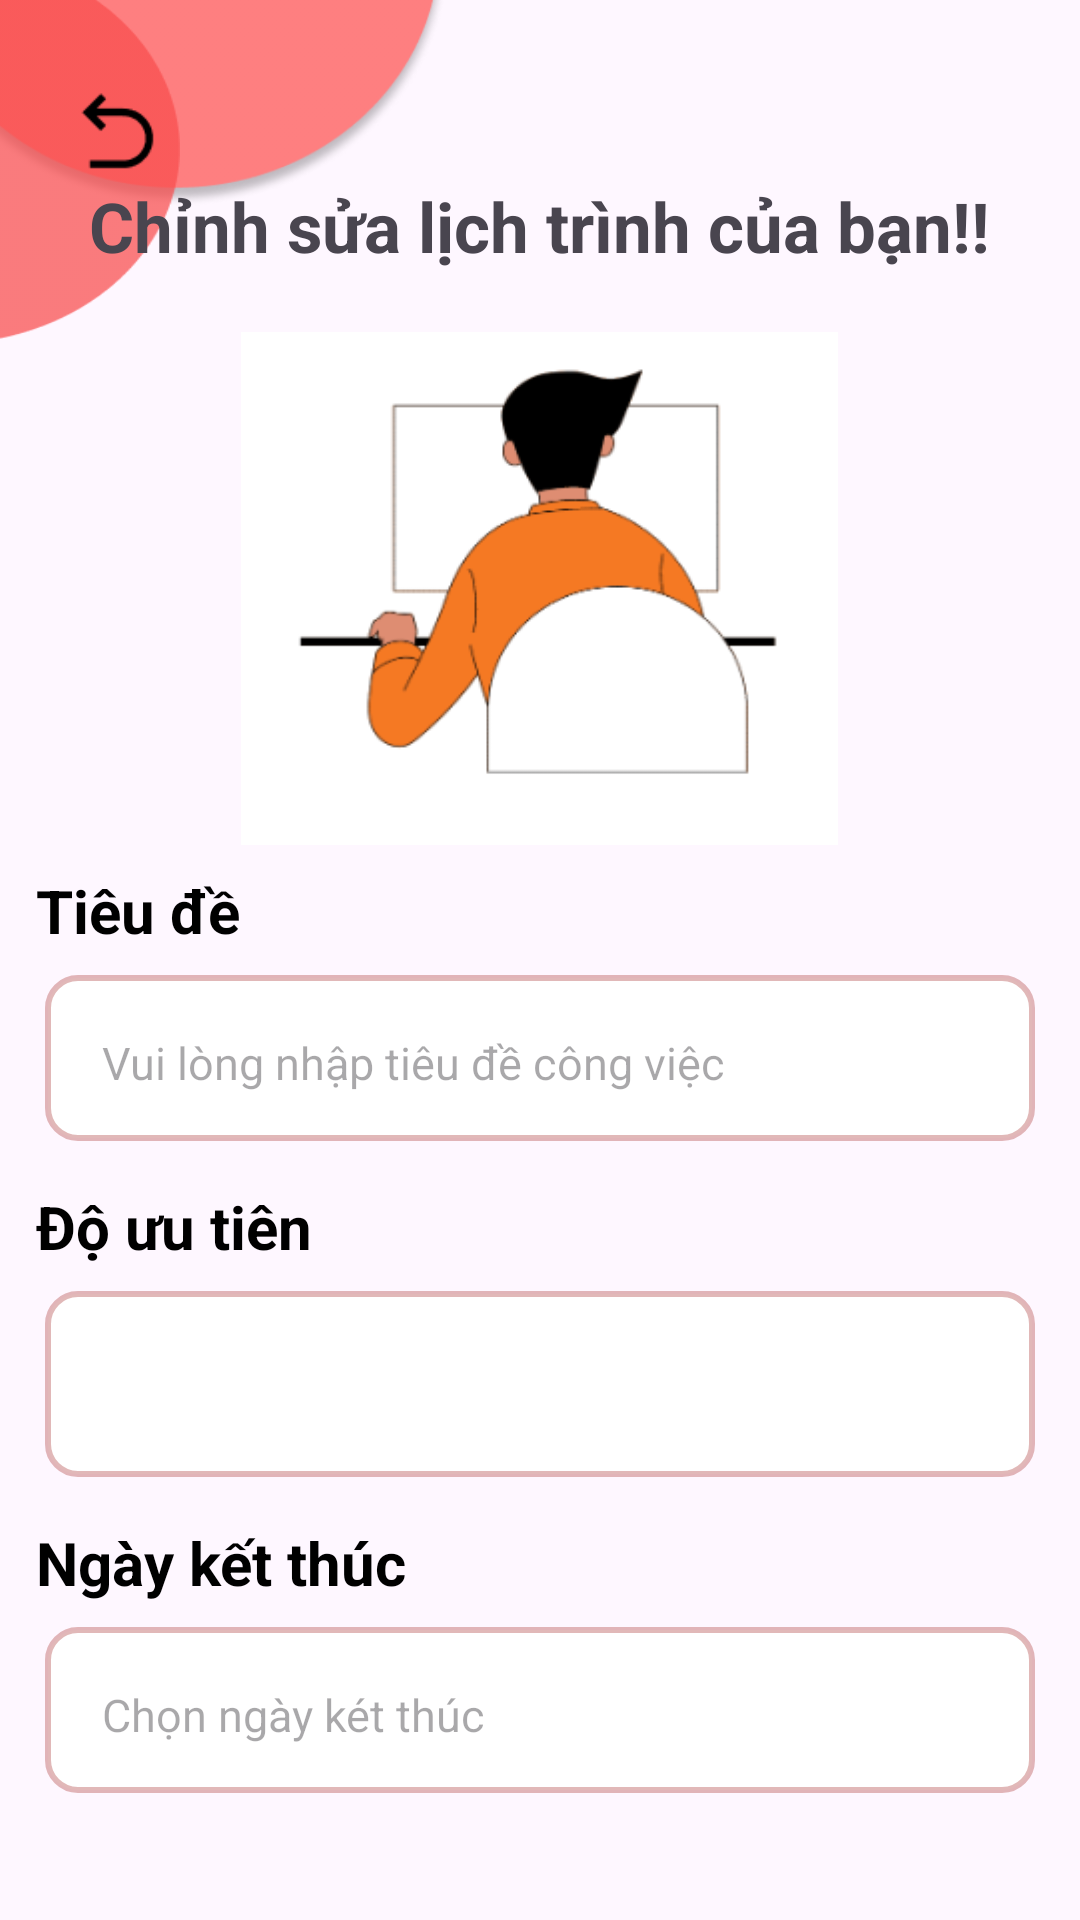

The Android layout XML behind this screen, and the referenced resources:
<!-- AndroidManifest.xml: application theme Theme.Pj1 -->
<!-- res/layout/update_src.xml -->
<?xml version="1.0" encoding="utf-8"?>
<RelativeLayout xmlns:android="http://schemas.android.com/apk/res/android"
    xmlns:app="http://schemas.android.com/apk/res-auto"
    android:layout_width="match_parent"
    android:layout_height="match_parent" >

    <FrameLayout
        android:layout_width="match_parent"
        android:layout_height="wrap_content"
        app:layout_constraintStart_toStartOf="parent">

        <ImageView
            android:id="@+id/elip1"
            android:layout_width="150dp"
            android:layout_height="69dp"
            android:scaleType="fitXY"
            android:src="@drawable/elip1" />


        <ImageView
            android:id="@+id/elip2"
            android:layout_width="60dp"
            android:layout_height="115dp"
            android:scaleType="fitXY"
            android:src="@drawable/elip2" />

        <ImageView
            android:id="@+id/backIcon"
            android:layout_width="30dp"
            android:layout_height="30dp"
            android:scaleType="fitXY"
            android:layout_marginTop="30dp"
            android:layout_marginLeft="25dp"
            android:src="@drawable/icon_arrow_go_back_line" />


        <LinearLayout
            android:layout_width="match_parent"
            android:layout_height="wrap_content"
            android:orientation="vertical"
            android:paddingTop="20dp"
            >

            <TextView
                android:layout_width="wrap_content"
                android:layout_height="wrap_content"
                android:layout_gravity="center"
                android:layout_marginTop="40dp"
                android:text="Chỉnh sửa lịch trình của bạn!!"
                android:textSize="23sp"
                android:textStyle="bold" />

            <ImageView
                android:id="@+id/human"
                android:layout_width="199dp"
                android:layout_height="171dp"
                android:layout_gravity="center"
                android:layout_marginTop="20dp"
                android:scaleType="fitXY"
                android:src="@drawable/edit_human"
                android:layout_marginBottom="18dp"/>


        </LinearLayout>
    </FrameLayout>


    <LinearLayout
        android:layout_width="match_parent"
        android:layout_height="match_parent"
        android:orientation="vertical"
        android:paddingTop="290dp">


        <TextView
            android:id="@+id/textView2"
            android:layout_width="wrap_content"
            android:layout_height="wrap_content"
            android:paddingLeft="12dp"
            android:paddingBottom="8dp"
            android:text="Tiêu đề"
            android:textColor="#000000"
            android:textSize="20sp"
            android:textStyle="bold"

            />


        <LinearLayout
            android:layout_width="match_parent"
            android:layout_height="wrap_content"
            android:layout_marginHorizontal="15dp"
            android:layout_marginBottom="15dp"
            android:background="@drawable/bogoc"
            android:orientation="vertical"
            android:paddingHorizontal="15dp"
            android:paddingVertical="9dp">

            <EditText
                android:id="@+id/upTD"
                android:layout_width="354dp"
                android:layout_height="wrap_content"
                android:backgroundTint="@android:color/transparent"
                android:hint="Vui lòng nhập tiêu đề công việc"
                android:textColor="#523535"
                android:textSize="15sp" />
        </LinearLayout>

        <TextView
            android:id="@+id/dut"
            android:layout_width="wrap_content"
            android:layout_height="wrap_content"
            android:paddingLeft="12dp"
            android:paddingBottom="8dp"
            android:text="Độ ưu tiên"
            android:textColor="#000000"
            android:textSize="20sp"
            android:textStyle="bold" />

        <LinearLayout
            android:layout_width="match_parent"
            android:layout_height="wrap_content"
            android:layout_marginHorizontal="15dp"
            android:layout_marginBottom="15dp"
            android:background="@drawable/bogoc"
            android:orientation="vertical"
            android:paddingHorizontal="15dp"
            android:paddingVertical="19dp">

            <Spinner
                android:id="@+id/upDUT"
                android:layout_width="348dp"
                android:layout_height="wrap_content"
                android:textColor="#523535"
                android:textSize="15sp" />
        </LinearLayout>

        <TextView
            android:id="@+id/textView3"
            android:layout_width="wrap_content"
            android:layout_height="wrap_content"
            android:paddingLeft="12dp"
            android:paddingBottom="8dp"
            android:text="Ngày kết thúc"
            android:textColor="#000000"
            android:textSize="20sp"
            android:textStyle="bold" />

        <LinearLayout
            android:layout_width="match_parent"
            android:layout_height="wrap_content"
            android:layout_marginHorizontal="15dp"
            android:layout_marginBottom="15dp"
            android:background="@drawable/bogoc"
            android:orientation="horizontal"
            android:paddingHorizontal="15dp"
            android:paddingVertical="9dp">

            <EditText
                android:id="@+id/upNgaykt"
                android:layout_width="292dp"
                android:layout_height="wrap_content"
                android:layout_marginRight="8dp"
                android:backgroundTint="@android:color/transparent"
                android:enabled="false"
                android:hint="Chọn ngày két thúc"
                android:textColor="#523535"
                android:textSize="15sp" />

            <ImageView
                android:id="@+id/date_picker"
                android:layout_width="40dp"
                android:layout_height="wrap_content"
                android:layout_alignParentTop="true"
                android:layout_alignParentEnd="true"
                android:layout_marginTop="7dp"
                android:src="@drawable/icon_calendar" />
        </LinearLayout>

        <LinearLayout
            android:layout_width="wrap_content"
            android:layout_height="wrap_content"
            android:layout_gravity="center"
            android:layout_marginBottom="15dp"
            android:orientation="horizontal"
            android:padding="10dp">

            <Button
                android:id="@+id/btl_yes"
                android:layout_width="wrap_content"
                android:layout_height="wrap_content"
                android:layout_marginRight="30dp"
                android:layout_weight="1"
                android:background="#D61556"
                android:text="Xác nhận" />

            <Button
                android:id="@+id/btl_no"
                android:layout_width="110dp"
                android:layout_height="wrap_content"
                android:layout_weight="1"
                android:background="#D61556"
                android:text="Hủy" />
        </LinearLayout>

    </LinearLayout>
</RelativeLayout>
<!-- resources referenced by this layout -->
<resources>
  <!-- drawable bogoc (drawable) -->
  <?xml version="1.0" encoding="UTF-8"?>
  <shape xmlns:android="http://schemas.android.com/apk/res/android">
      <solid
          android:color="#FFFFFF"
          />
      <stroke
          android:color="#75BD6464"
          android:width="2dp"
          />
      <corners
          android:radius="10dp"
          />
  </shape>
  <!-- drawable edit_human: png bitmap (drawable, 11713 bytes) -->
  <!-- drawable elip1: png bitmap (drawable, 16256 bytes) -->
  <!-- drawable elip2: png bitmap (drawable, 2181 bytes) -->
  <!-- drawable icon_arrow_go_back_line: png bitmap (drawable, 401 bytes) -->
  <!-- drawable icon_calendar: png bitmap (drawable, 233 bytes) -->
  <style name="Theme.Pj1" parent="Base.Theme.Pj1" />
  <style name="Base.Theme.Pj1" parent="Theme.Material3.DayNight.NoActionBar">
          
          
      </style>
</resources>
